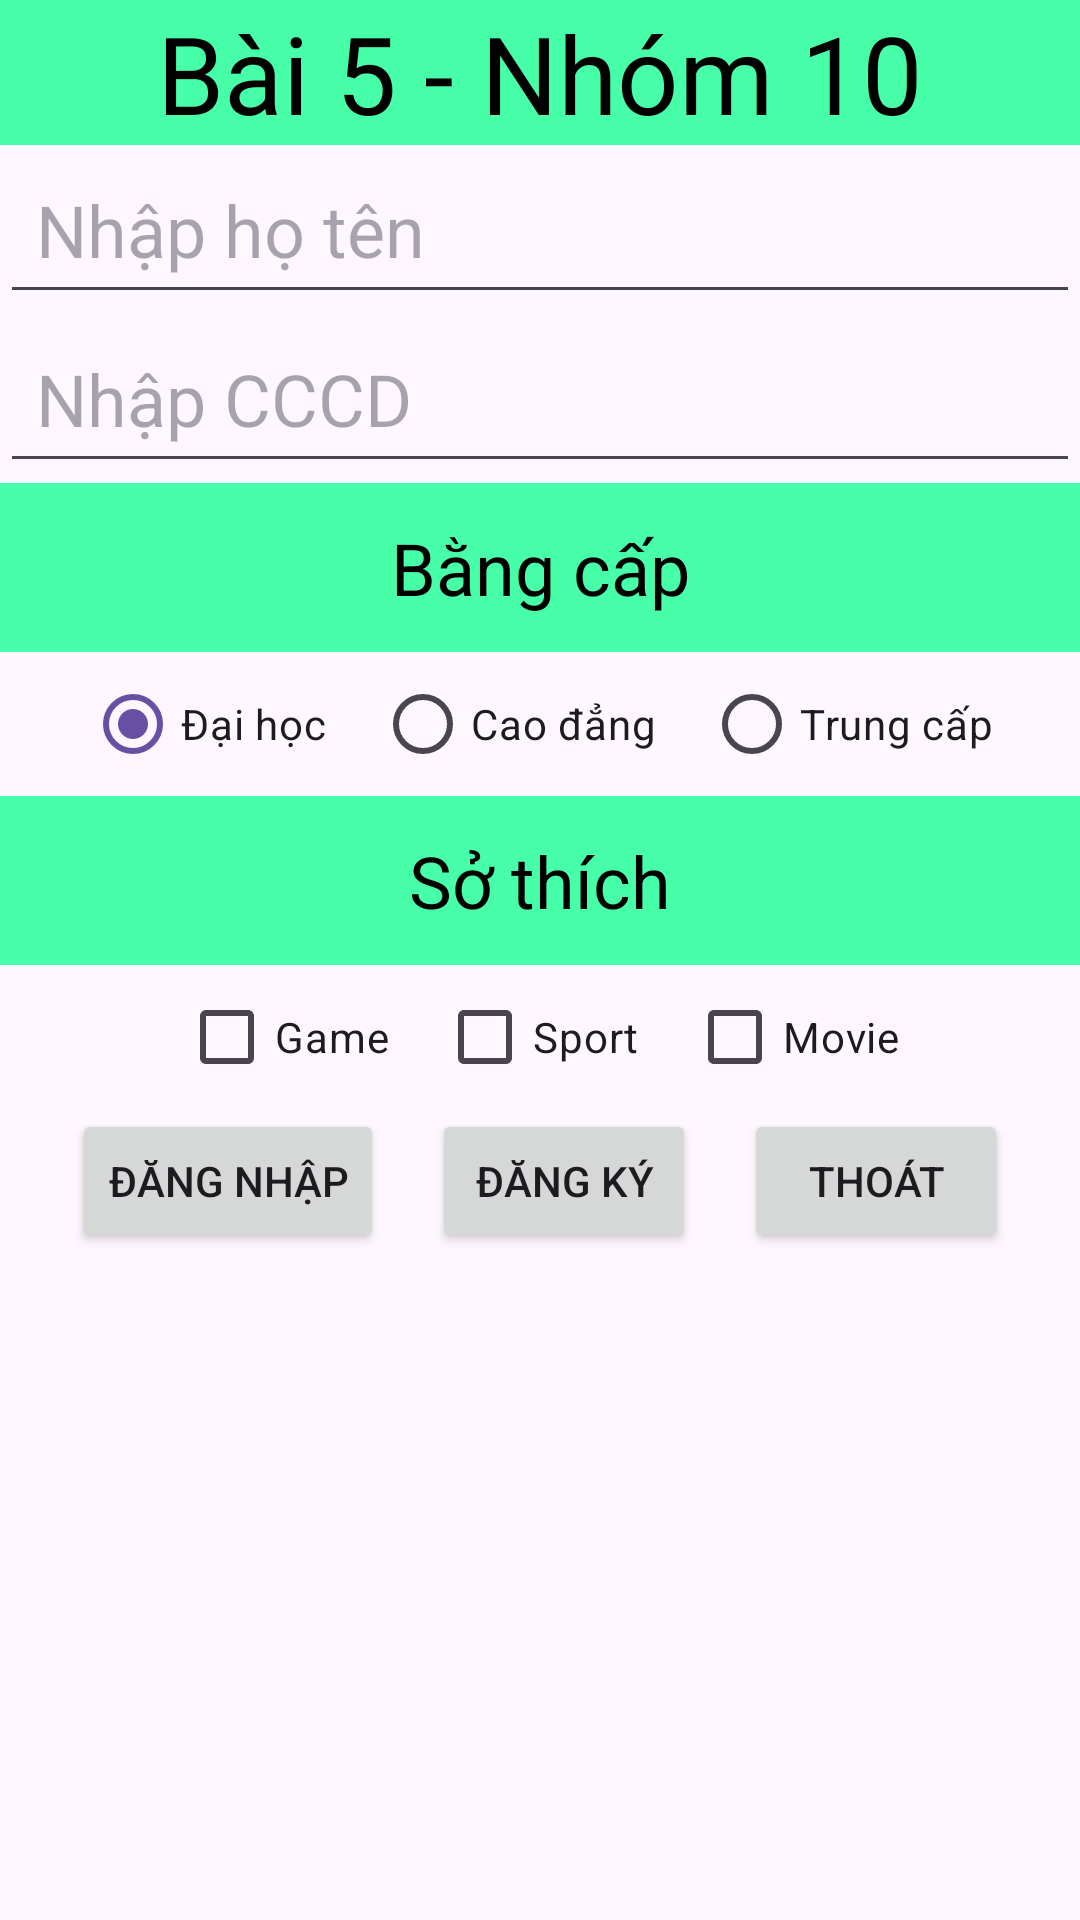

Android layout source for this screen:
<!-- AndroidManifest.xml: application theme Theme.MyApplication -->
<!-- res/layout/layout_bt5.xml -->
<?xml version="1.0" encoding="utf-8"?>
<LinearLayout xmlns:android="http://schemas.android.com/apk/res/android"
    android:orientation="vertical"
    android:layout_width="match_parent"
    android:layout_height="match_parent">
    <TextView
        android:layout_width="match_parent"
        android:layout_height="wrap_content"
        android:text="Bài 5 - Nhóm 10"
        android:background="#47FFA8"
        android:textSize="36sp"
        android:textColor="#000000"
        android:gravity="center"/>
    <EditText
        android:id="@+id/edtName"
        android:layout_width="match_parent"
        android:layout_height="wrap_content"
        android:padding="12sp"
        android:hint="Nhập họ tên"
        android:textSize="24sp"/>
    <EditText
        android:id="@+id/edtCCCD"
        android:layout_width="match_parent"
        android:layout_height="wrap_content"
        android:inputType="number"
        android:padding="12sp"
        android:hint="Nhập CCCD"
        android:textSize="24sp"/>
    <TextView
        android:layout_width="match_parent"
        android:layout_height="wrap_content"
        android:text="Bằng cấp"
        android:background="#47FFA8"
        android:padding="12sp"
        android:textSize="24sp"
        android:textColor="#000000"
        android:gravity="center"/>
    <RadioGroup
        android:layout_width="match_parent"
        android:layout_height="wrap_content"
        android:gravity="center"
        android:orientation="horizontal">
        <RadioButton
            android:id="@+id/rdDH"
            android:layout_width="wrap_content"
            android:layout_height="wrap_content"
            android:text="Đại học"
            android:checked="true"/>
        <RadioButton
            android:id="@+id/rdCD"
            android:layout_width="wrap_content"
            android:layout_height="wrap_content"
            android:layout_marginHorizontal="16sp"
            android:text="Cao đẳng" />
        <RadioButton
            android:id="@+id/rdTC"
            android:layout_width="wrap_content"
            android:layout_height="wrap_content"
            android:text="Trung cấp" />
    </RadioGroup>
    <TextView
        android:layout_width="match_parent"
        android:layout_height="wrap_content"
        android:text="Sở thích"
        android:background="#47FFA8"
        android:padding="12sp"
        android:textSize="24sp"
        android:textColor="#000"
        android:gravity="center"/>
    <LinearLayout
        android:layout_width="match_parent"
        android:layout_height="wrap_content"
        android:orientation="horizontal"
        android:gravity="center">
        <CheckBox
            android:id="@+id/cbGame"
            android:layout_width="wrap_content"
            android:layout_height="wrap_content"
            android:text="Game"/>
        <CheckBox
            android:id="@+id/cbSport"
            android:layout_width="wrap_content"
            android:layout_height="wrap_content"
            android:layout_marginHorizontal="16sp"
            android:text="Sport"/>
        <CheckBox
            android:id="@+id/cbMovie"
            android:layout_width="wrap_content"
            android:layout_height="wrap_content"
            android:text="Movie"/>
    </LinearLayout>
    <LinearLayout
        android:layout_width="match_parent"
        android:layout_height="wrap_content"
        android:orientation="horizontal"
        android:gravity="center">
        <Button
            android:id="@+id/btnLogin"
            android:layout_width="wrap_content"
            android:layout_height="wrap_content"
            android:text="Đăng nhập"/>
        <Button
            android:id="@+id/btnSign"
            android:layout_width="wrap_content"
            android:layout_height="wrap_content"
            android:layout_marginHorizontal="16sp"
            android:text="Đăng ký"/>
        <Button
            android:id="@+id/btnExit"
            android:layout_width="wrap_content"
            android:layout_height="wrap_content"
            android:text="Thoát"/>
    </LinearLayout>
    <ScrollView
        android:layout_width="match_parent"
        android:layout_height="wrap_content"
        android:id="@+id/scrollView">
        <TextView
            android:id="@+id/txtView"
            android:layout_width="match_parent"
            android:layout_height="wrap_content"
            android:padding="12sp"
            android:textSize="24sp"/>
    </ScrollView>
</LinearLayout>
<!-- resources referenced by this layout -->
<resources>
  <style name="Theme.MyApplication" parent="Base.Theme.MyApplication" />
  <style name="Base.Theme.MyApplication" parent="Theme.Material3.DayNight.NoActionBar">
          
          
      </style>
</resources>
